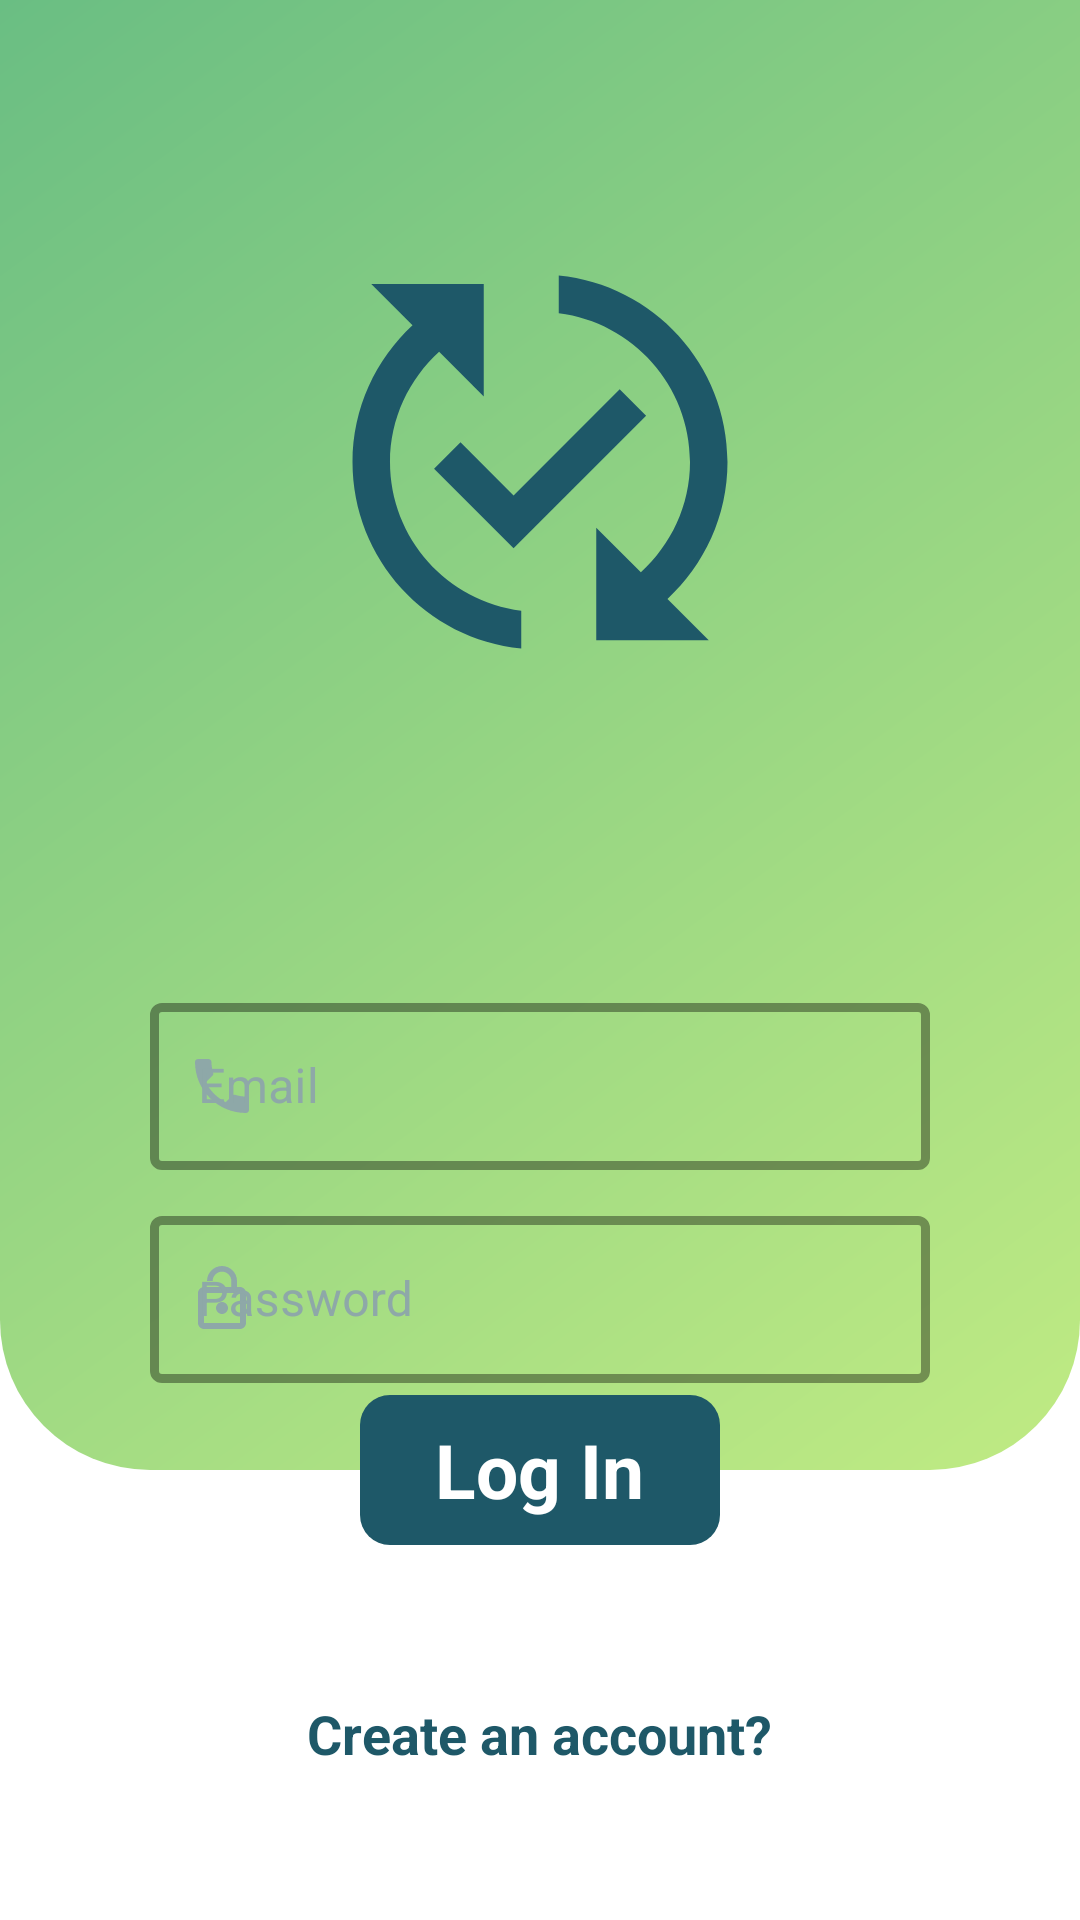

Layout XML and referenced resources for this Android screen:
<!-- AndroidManifest.xml: application theme Theme.ChengeContacts -->
<!-- res/layout/activity_log_in.xml -->
<?xml version="1.0" encoding="utf-8"?>

<FrameLayout
    xmlns:android="http://schemas.android.com/apk/res/android"
    xmlns:app="http://schemas.android.com/apk/res-auto"
    xmlns:tools="http://schemas.android.com/tools"
    android:layout_width="match_parent"
    android:layout_height="match_parent"
    tools:context=".LogInActivity">
    <ImageView
        android:layout_width="match_parent"
        android:layout_height="match_parent"
        android:src="@drawable/background_log_in"
        android:layout_marginBottom="150dp"/>

    <FrameLayout
        android:layout_width="120dp"
        android:layout_height="50dp"
        android:background="@drawable/button"
        android:layout_gravity="bottom|center_horizontal"
        android:layout_marginBottom="125dp"
        android:onClick="onClickLogIn">
        <TextView
            android:layout_width="wrap_content"
            android:layout_height="wrap_content"
            android:layout_gravity="center"
            android:text="Log In"
            android:textColor="@color/white"
            android:textStyle="bold"
            android:textSize="25sp"/>
    </FrameLayout>

    <TextView
        android:layout_width="wrap_content"
        android:layout_height="wrap_content"
        android:text="Create an account?"
        android:textColor="@color/btn"
        android:textStyle="bold"
        android:textSize="18sp"
        android:layout_gravity="center_horizontal|bottom"
        android:layout_marginBottom="50dp"
        android:onClick="onClickCreateAccount"/>

    <LinearLayout
        android:layout_width="match_parent"
        android:layout_height="wrap_content"
        android:orientation="vertical"
        android:layout_gravity="center"
        android:layout_marginBottom="50dp">
        <ImageView
            android:layout_width="150dp"
            android:layout_height="150dp"
            android:src="@drawable/ic_baseline_published_with_changes_24"
            android:layout_gravity="center_horizontal"/>
        <Space
            android:layout_width="match_parent"
            android:layout_height="100dp"/>

        <com.google.android.material.textfield.TextInputLayout
            android:layout_width="match_parent"
            android:layout_height="wrap_content"
            android:hint="Email"
            style="@style/Widget.MaterialComponents.TextInputLayout.OutlinedBox"
            android:layout_marginHorizontal="50dp"
            app:boxStrokeWidth="3dp"
            app:boxStrokeErrorColor="@color/btn"
            android:textColorHint="#8EA8A8"
            app:startIconDrawable="@drawable/icon_phone"
            app:startIconTint="#8EA8A8">

            <com.google.android.material.textfield.TextInputEditText
                android:id="@+id/editTextEmail"
                android:layout_width="match_parent"
                android:layout_height="wrap_content"
                />
        </com.google.android.material.textfield.TextInputLayout>

        <Space
            android:layout_width="match_parent"
            android:layout_height="10dp"/>

        <com.google.android.material.textfield.TextInputLayout
            android:layout_width="match_parent"
            android:layout_height="wrap_content"
            android:hint="Password"
            style="@style/Widget.MaterialComponents.TextInputLayout.OutlinedBox"
            android:layout_marginHorizontal="50dp"
            app:boxStrokeWidth="3dp"
            android:textColorHint="#8EA8A8"
            app:startIconDrawable="@drawable/icon_password"
            app:startIconTint="#8EA8A8">

            <com.google.android.material.textfield.TextInputEditText
                android:id="@+id/editTextPassword"
                android:layout_width="match_parent"
                android:layout_height="wrap_content"
                />

        </com.google.android.material.textfield.TextInputLayout>
    </LinearLayout>
</FrameLayout>
<!-- resources referenced by this layout -->
<resources>
  <color name="btn">#1E5868</color>
  <color name="white">#FFFFFFFF</color>
  <!-- drawable background_log_in (drawable) -->
  <?xml version="1.0" encoding="utf-8"?>
  
  <shape xmlns:android="http://schemas.android.com/apk/res/android"
      android:shape="rectangle">
      <corners
          android:bottomRightRadius="50dp"
          android:bottomLeftRadius="50dp"/>
      <gradient
          android:startColor="@color/salat"
          android:endColor="@color/green"
          android:angle="135">
      </gradient>
  </shape>
    
  <!-- drawable button (drawable) -->
  <?xml version="1.0" encoding="utf-8"?>
  
  <shape xmlns:android="http://schemas.android.com/apk/res/android"
      android:shape="rectangle">
      <solid
          android:color="@color/btn"/>
      <corners
          android:bottomRightRadius="10dp"
          android:topRightRadius="10dp"
          android:bottomLeftRadius="10dp"
          android:topLeftRadius="10dp"/>
  </shape>
    
  <!-- drawable ic_baseline_published_with_changes_24 (drawable) -->
  <vector android:height="150dp" android:tint="#1E5868"
      android:viewportHeight="24" android:viewportWidth="24"
      android:width="150dp" xmlns:android="http://schemas.android.com/apk/res/android">
      <path android:fillColor="@android:color/white" android:pathData="M17.66,9.53l-7.07,7.07l-4.24,-4.24l1.41,-1.41l2.83,2.83l5.66,-5.66L17.66,9.53zM4,12c0,-2.33 1.02,-4.42 2.62,-5.88L9,8.5v-6H3l2.2,2.2C3.24,6.52 2,9.11 2,12c0,5.19 3.95,9.45 9,9.95v-2.02C7.06,19.44 4,16.07 4,12zM22,12c0,-5.19 -3.95,-9.45 -9,-9.95v2.02c3.94,0.49 7,3.86 7,7.93c0,2.33 -1.02,4.42 -2.62,5.88L15,15.5v6h6l-2.2,-2.2C20.76,17.48 22,14.89 22,12z"/>
  </vector>
  <!-- drawable icon_password (drawable) -->
  <vector android:height="24dp" android:tint="#3D3E3E"
      android:viewportHeight="24" android:viewportWidth="24"
      android:width="24dp" xmlns:android="http://schemas.android.com/apk/res/android">
      <path android:fillColor="@android:color/white" android:pathData="M12,17c1.1,0 2,-0.9 2,-2s-0.9,-2 -2,-2 -2,0.9 -2,2 0.9,2 2,2zM18,8h-1L17,6c0,-2.76 -2.24,-5 -5,-5S7,3.24 7,6h1.9c0,-1.71 1.39,-3.1 3.1,-3.1 1.71,0 3.1,1.39 3.1,3.1v2L6,8c-1.1,0 -2,0.9 -2,2v10c0,1.1 0.9,2 2,2h12c1.1,0 2,-0.9 2,-2L20,10c0,-1.1 -0.9,-2 -2,-2zM18,20L6,20L6,10h12v10z"/>
  </vector>
  <!-- drawable icon_phone (drawable) -->
  <vector android:height="24dp" android:tint="#3D3E3E"
      android:viewportHeight="24" android:viewportWidth="24"
      android:width="24dp" xmlns:android="http://schemas.android.com/apk/res/android">
      <path android:fillColor="@android:color/white" android:pathData="M6.62,10.79c1.44,2.83 3.76,5.14 6.59,6.59l2.2,-2.2c0.27,-0.27 0.67,-0.36 1.02,-0.24 1.12,0.37 2.33,0.57 3.57,0.57 0.55,0 1,0.45 1,1V20c0,0.55 -0.45,1 -1,1 -9.39,0 -17,-7.61 -17,-17 0,-0.55 0.45,-1 1,-1h3.5c0.55,0 1,0.45 1,1 0,1.25 0.2,2.45 0.57,3.57 0.11,0.35 0.03,0.74 -0.25,1.02l-2.2,2.2z"/>
  </vector>
  <style name="Theme.ChengeContacts" parent="Theme.MaterialComponents.DayNight.NoActionBar">
          
          <item name="colorPrimary">@color/white</item>
          <item name="colorPrimaryVariant">@color/white</item>
          <item name="colorOnPrimary">@color/white</item>
          
          <item name="colorSecondary">@color/teal_200</item>
          <item name="colorSecondaryVariant">@color/teal_700</item>
          <item name="colorOnSecondary">@color/black</item>
          
          <item name="android:statusBarColor" tools:targetApi="l">?attr/colorPrimaryVariant</item>
          
      </style>
  <color name="salat">#C0EB83</color>
  <color name="green">#6ABE83</color>
  <color name="teal_200">#FF03DAC5</color>
  <color name="teal_700">#FF018786</color>
  <color name="black">#FF000000</color>
</resources>
